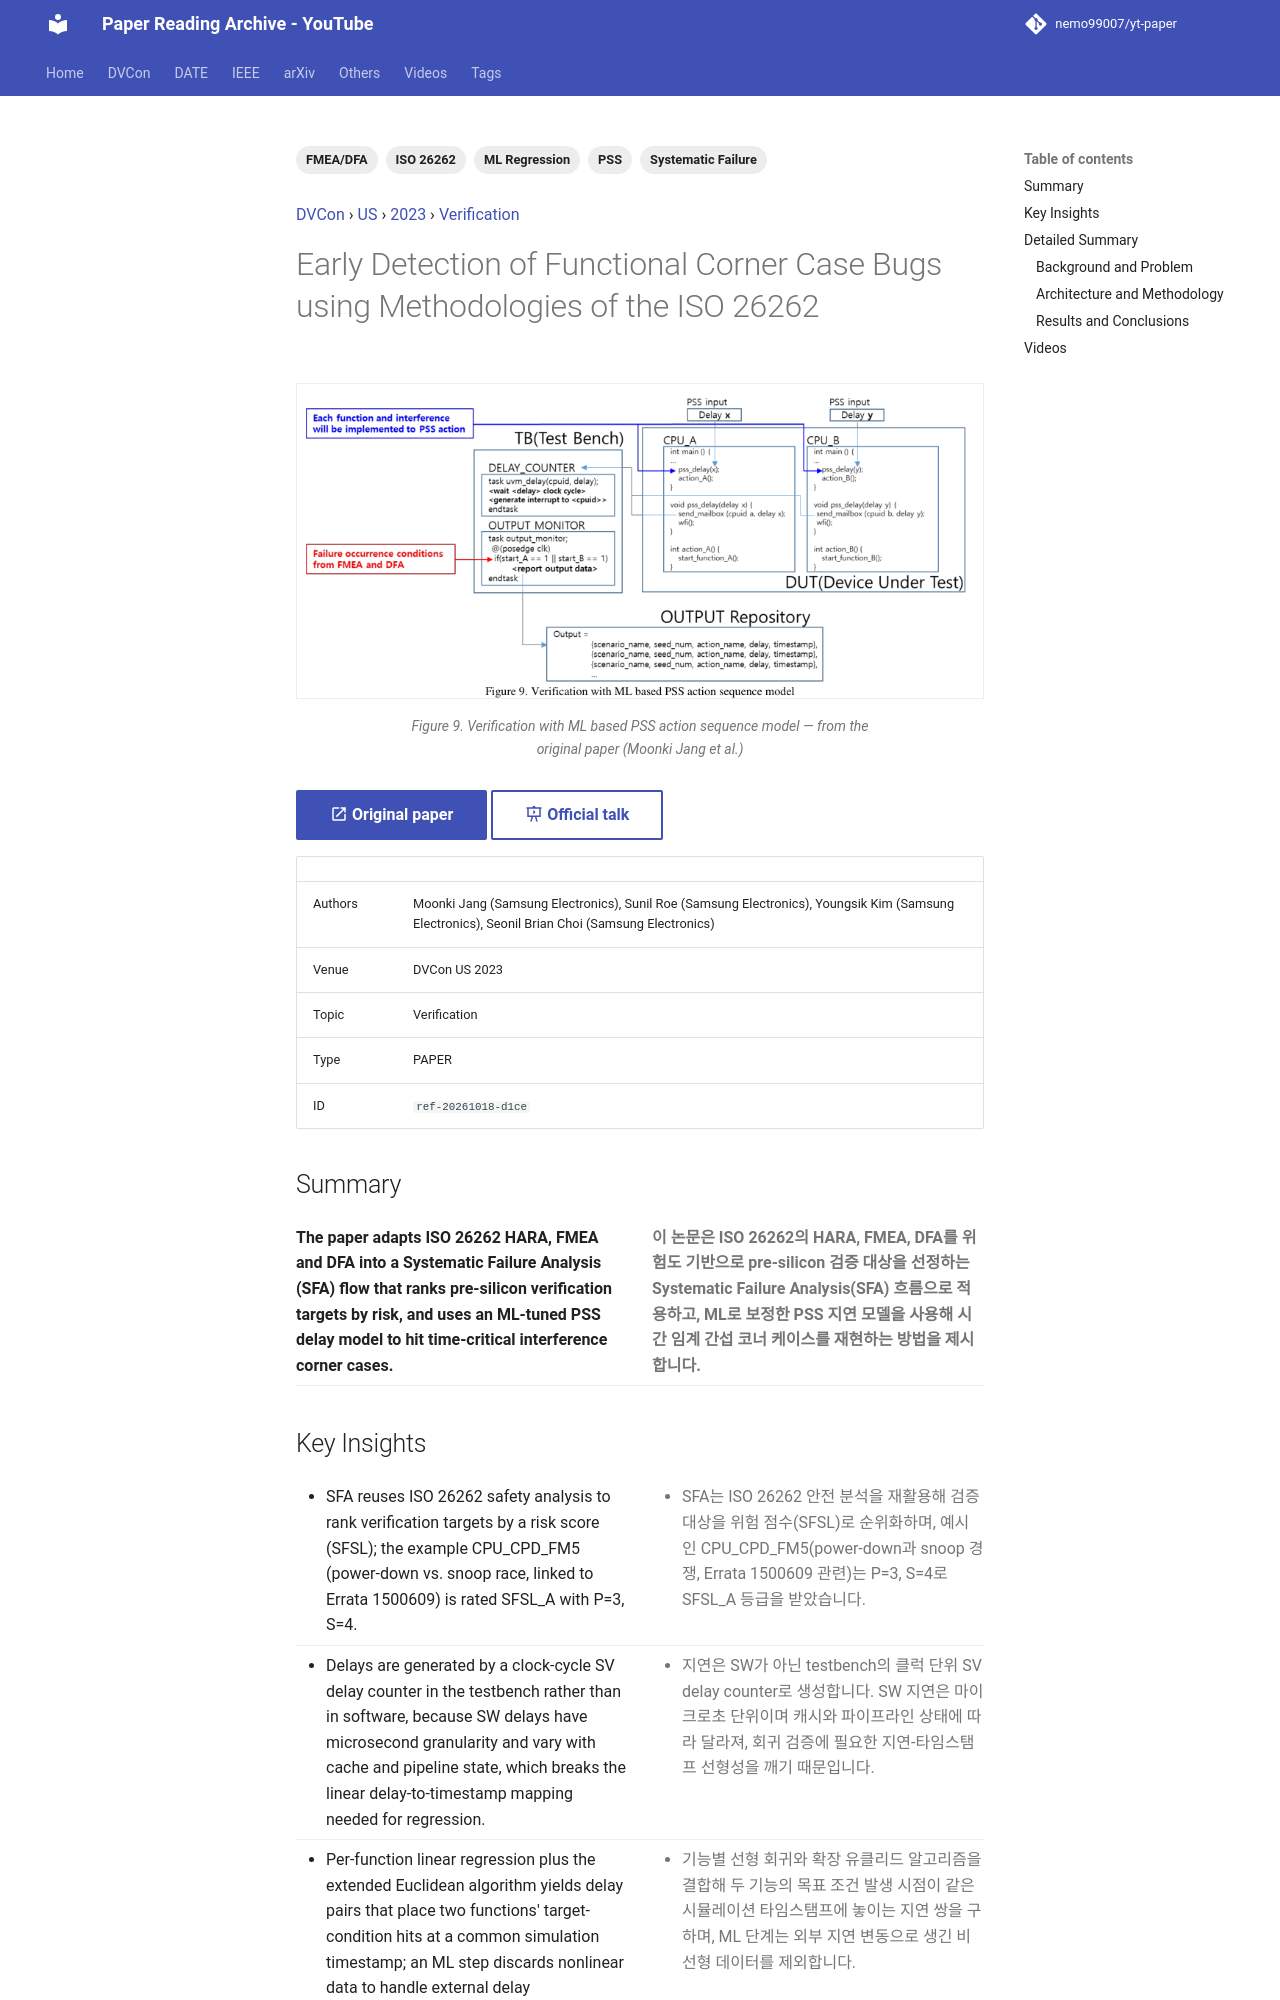

repository: nemo99007/yt-paper · page: papers/ref-20261018-d1ce-early-detection-of-functional-corner-case-bugs-using-methodo/index.html · generator: mkdocs

---
id: ref-20261018-d1ce
title: Early Detection of Functional Corner Case Bugs using Methodologies of the ISO 26262
date: '2024-06-24'
venue: DVCon
region: US
year: 2023
category: Verification
tags:
- ISO 26262
- Systematic Failure
- FMEA/DFA
- PSS
- ML Regression
source_type: PAPER
source_url: https://dvcon-proceedings.org/wp-content/uploads/1096-Early-Detection-of-Functional-Corner-Case-Bugs-using-Methodologies-of-the-ISO-26262.pdf
authors: Moonki Jang (Samsung Electronics), Sunil Roe (Samsung Electronics), Youngsik Kim (Samsung Electronics), Seonil Brian Choi (Samsung Electronics)
youtube_videos:
- video_id: q5J0AUqZLUY
  url: https://www.youtube.com/watch?v=q5J0AUqZLUY
  title: '[DVCon2023] Early Detection of Functional Corner Case Bugs using Methodologies of the ISO 26262'
  timestamp: null
---


<!-- generated by yt-paper; edits will be overwritten -->
[DVCon](../dvcon/index.md) › [US](../dvcon/us.md) › [2023](../dvcon/by-year.md#2023) › [Verification](../dvcon/by-topic.md#verification)

# Early Detection of Functional Corner Case Bugs using Methodologies of the ISO 26262

<figure class="rep-fig" markdown>
![Figure 9. Verification with ML based PSS action sequence model](../assets/figures/ref-20261018-d1ce.png?v=1792379906){ loading=lazy }
<figcaption>Figure 9. Verification with ML based PSS action sequence model — from the original paper (Moonki Jang et al.)</figcaption>
</figure>

[:material-open-in-new: Original paper](https://dvcon-proceedings.org/wp-content/uploads/1096-Early-Detection-of-Functional-Corner-Case-Bugs-using-Methodologies-of-the-ISO-26262.pdf){ .md-button .md-button--primary target=_blank } [:material-presentation-play: Official talk](https://youtu.be/cn534ywy1-0){ .md-button target=_blank }

| | |
|---|---|
| Authors | Moonki Jang (Samsung Electronics), Sunil Roe (Samsung Electronics), Youngsik Kim (Samsung Electronics), Seonil Brian Choi (Samsung Electronics) |
| Venue | DVCon US 2023 |
| Topic | Verification |
| Type | PAPER |
| ID | `ref-20261018-d1ce` |

## Summary

<div class="bi" markdown>
<div class="bi-en" markdown>

**The paper adapts ISO 26262 HARA, FMEA and DFA into a Systematic Failure Analysis (SFA) flow that ranks pre-silicon verification targets by risk, and uses an ML-tuned PSS delay model to hit time-critical interference corner cases.**

</div>
<div class="bi-ko" markdown>

**이 논문은 ISO 26262의 HARA, FMEA, DFA를 위험도 기반으로 pre-silicon 검증 대상을 선정하는 Systematic Failure Analysis(SFA) 흐름으로 적용하고, ML로 보정한 PSS 지연 모델을 사용해 시간 임계 간섭 코너 케이스를 재현하는 방법을 제시합니다.**

</div>
</div>
